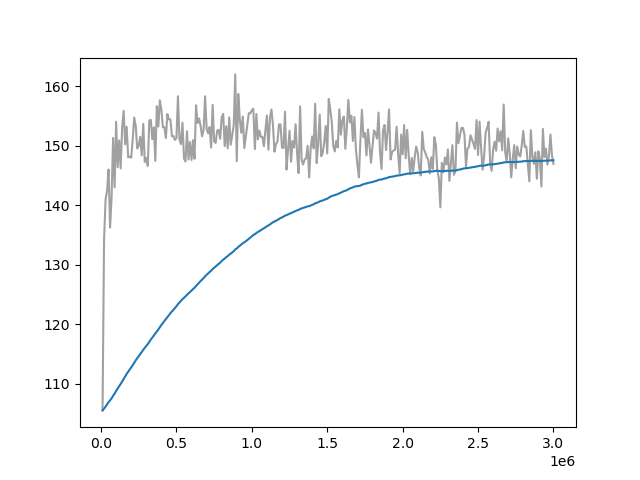

Data behind this chart, as committed beside it:
Wall time, Step, Value
1715272852, 10000, 105.6
1715272884, 20000, 134.2
1715272915, 30000, 140.9
1715272946, 40000, 142.5
1715272976, 50000, 146
1715273008, 60000, 136.3
1715273038, 70000, 141.4
1715273068, 80000, 151.3
1715273100, 90000, 143
1715273130, 100000, 154.1
1715273161, 110000, 146.4
1715273193, 120000, 150.9
1715273223, 130000, 146.2
1715273253, 140000, 153.1
1715273283, 150000, 155.9
1715273314, 160000, 150.2
1715273344, 170000, 153.2
1715273375, 180000, 148.1
1715273406, 190000, 148.2
1715273436, 200000, 148
1715273467, 210000, 151.1
1715273498, 220000, 154.8
1715273528, 230000, 153.3
1715273560, 240000, 149.6
1715273591, 250000, 150
1715273621, 260000, 151.5
1715273653, 270000, 148.4
1715273682, 280000, 153.7
1715273713, 290000, 147.3
1715273743, 300000, 148
1715273774, 310000, 146.6
1715273805, 320000, 154.3
1715273835, 330000, 154.4
1715273867, 340000, 151.1
1715273897, 350000, 153.1
1715273929, 360000, 147.5
1715273959, 370000, 156.7
1715273989, 380000, 153.2
1715274018, 390000, 157.6
1715274048, 400000, 156.1
1715274080, 410000, 153.1
1715274113, 420000, 153.1
1715274143, 430000, 151.3
1715274174, 440000, 155.3
1715274206, 450000, 154.5
1715274236, 460000, 154.4
1715274267, 470000, 151.6
1715274298, 480000, 151.7
1715274328, 490000, 151
1715274360, 500000, 151.3
1715274392, 510000, 158.3
1715274423, 520000, 151.1
1715274454, 530000, 150.3
1715274486, 540000, 153.9
1715274516, 550000, 147.9
1715274547, 560000, 147.4
1715274579, 570000, 152.5
1715274609, 580000, 147.7
1715274640, 590000, 150.6
1715274671, 600000, 147.6
... 240 more rows
